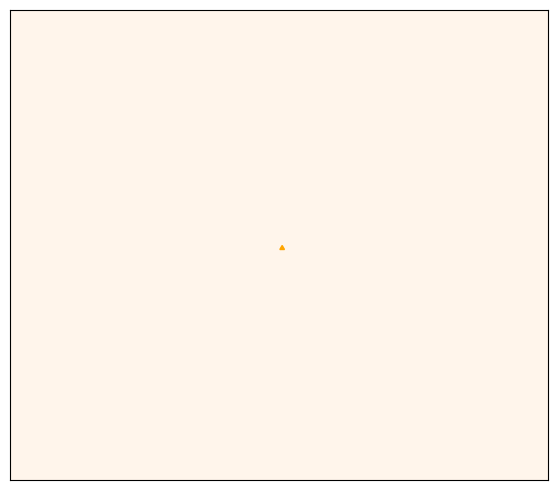

This figure's Python source:
""" Code example from Complexity and Computation, a book about
exploring complexity science with Python.  Available free from

http://greenteapress.com/complexity

Copyright 2016 Allen Downey
MIT License: http://opensource.org/licenses/MIT
"""
from __future__ import print_function, division

import sys

import numpy as np
import matplotlib.pyplot as plt

from matplotlib import animation
from matplotlib.patches import RegularPolygon

from collections import namedtuple

"""
For animation to work, you might have to install
ffmpeg.  On Ubuntu and Linux Mint, the following should work.

    sudo add-apt-repository ppa:mc3man/trusty-media
    sudo apt-get update
    sudo apt-get install ffmpeg
"""

class Turmite:
    """Implements Langton's Ant"""

    # map from orientation to (di, dj)
    move = { 0: (-1, 0),  # north
             1: (0, 1),   # east
             2: (1, 0),   # south
             3: (0, -1) } # west

    def __init__(self, n, m=None):
        """Initializes the attributes.

        n: number of rows
        m: number of columns
        """
        m = n if m is None else m
        self.n = n
        self.m = m
        self.array = np.zeros((n, m), np.uint8)
        self.loc = (n//2, m//2)
        self.state = 0

    def step(self):
        """Executes one time step."""
        try:
            cell = self.array[self.loc]
        except IndexError:
            sys.exit()

        # toggle the current cell
        self.array[self.loc] ^= 1
        
        if cell:
            # turn left
            self.state = (self.state + 3) % 4
        else:
            # turn right
            self.state = (self.state + 1) % 4

        move = self.move[self.state]
        self.loc = self.loc[0] + move[0], self.loc[1] + move[1]


class TurmiteViewer:
    """Generates an animated view of the grid."""

    cmap = plt.get_cmap('Oranges')

    def __init__(self, turmite):
        self.turmite = turmite
        self.im = None
        self.arrow = None
        self.hlines = None
        self.vlines = None

    def draw(self, grid=False):
        """Updates the display with the state of the grid."""
        self.draw_array()
        self.draw_arrow()
        if grid:
            self.draw_grid()

    def draw_array(self):
        """Draws the cells."""
        a = self.turmite.array
        n, m = a.shape
        plt.axis([0, m, 0, n])
        plt.xticks([])
        plt.yticks([])

        self.im = plt.imshow(a, cmap=self.cmap, 
                             interpolation='none',
                             vmin=0, vmax=1,
                             extent=[0, m, 0, n])

    def draw_grid(self):
        """Draws the grid."""
        n, m = self.turmite.n, self.turmite.m
        lw = 2 if m < 10 else 1
        options = dict(color='white', linewidth=lw)

        rows = np.arange(1, n)
        self.hlines = plt.hlines(rows, 0, m, **options)
        
        cols = np.arange(1, m)
        self.vlines = plt.vlines(cols, 0, n, **options)

    def draw_arrow(self):
        """Draws the arrow."""
        center, angle = self.arrow_specs()
        self.arrow = RegularPolygon(center, 3, color='orange', 
                                        radius=0.4, orientation=angle)
        ax = plt.gca()
        ax.add_patch(self.arrow)

    def arrow_specs(self):
        """Computes the center and orientation of the arrow."""
        n = self.turmite.n
        i, j = self.turmite.loc
        center = j+0.5, n-i-0.5
        angle = -np.pi / 2 * self.turmite.state
        return center, angle

    def animate(self, frames=20, interval=200, grid=False):
        """Creates an animation.
        
        frames: number of frames to draw
        interval: time between frames in ms
        """
        fig = plt.gcf()
        self.draw(grid)
        anim = animation.FuncAnimation(fig, self.animate_func,
                                       init_func=self.init_func,
                                       frames=frames, interval=interval,
                                       repeat=False)
        return anim

    def init_func(self):
        """Called at the beginning of an animation."""
        pass

    def animate_func(self, i):
        """Draws one frame of the animation."""
        self.turmite.step()

        # update the array
        a = self.turmite.array
        self.im.set_array(a)

        # update the arrow
        center, angle = self.arrow_specs()
        self.arrow.xy = center
        self.arrow.orientation = angle

        return (self.im, self.arrow)


def main(script, *args):
    """Runs Langton's Ant."""
    n, m = 70, 80
    turmite = Turmite(n, m)
    viewer = TurmiteViewer(turmite)

    # run a few steps and draw the end condition
    #for i in range(5):
    #    turmite.step()
    #viewer.draw(grid=True)

    # run a short animation
    #anim = viewer.animate(frames=5, interval=1000, grid=True)

    anim = viewer.animate(frames=10700, interval=0)
    plt.subplots_adjust(left=0.01, right=0.99, bottom=0.01, top=0.99)
    plt.show()


if __name__ == '__main__':
    main(*sys.argv)
